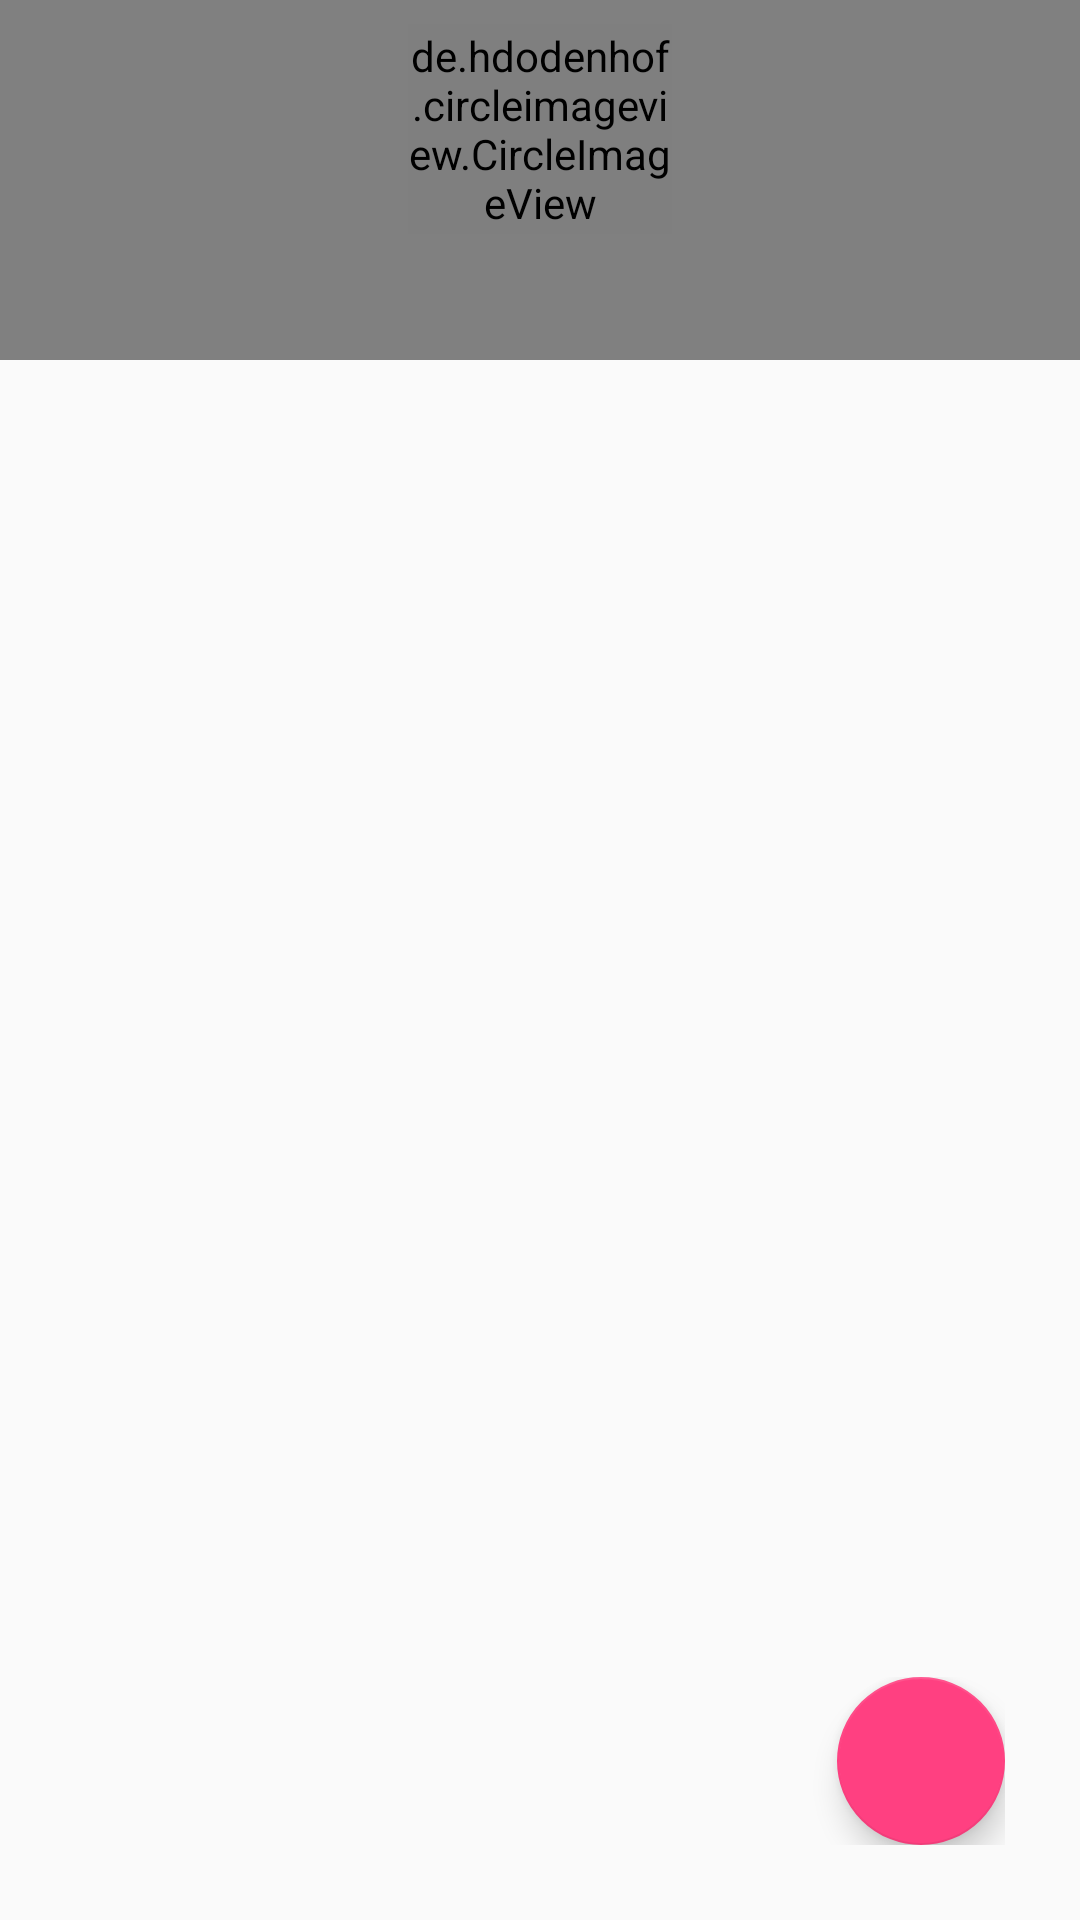

Android layout source for this screen:
<!-- AndroidManifest.xml: application theme AppTheme -->
<!-- res/layout/fragment_list_friend.xml -->
<?xml version="1.0" encoding="utf-8"?>
<RelativeLayout xmlns:android="http://schemas.android.com/apk/res/android"
    android:layout_width="match_parent"
    android:layout_height="match_parent"
    xmlns:app="http://schemas.android.com/apk/res-auto">
    <LinearLayout
        android:background="@color/colorBackgroundGrup"
        android:orientation="vertical"
        android:id="@+id/groupdeskripsi"
        android:layout_width="match_parent"
        android:gravity="center"
        android:layout_height="120dp">

        <de.hdodenhof.circleimageview.CircleImageView
            android:layout_width="88dp"
            android:layout_height="70dp"
            android:id="@+id/fotogroup"
            android:layout_marginBottom="15dp"
            app:civ_border_width="2dp"
            app:civ_border_color="#FF000000"/>


        <TextView
            android:layout_width="wrap_content"
            android:layout_height="wrap_content"
            android:id="@+id/txtNamaGrup"/>
    </LinearLayout>

    <android.support.v7.widget.RecyclerView
        android:id="@+id/user_list"
        android:layout_below="@+id/groupdeskripsi"
        android:layout_width="match_parent"
        android:layout_height="match_parent">
    </android.support.v7.widget.RecyclerView>

    <LinearLayout
        android:layout_width="match_parent"
        android:layout_height="wrap_content"
        android:orientation="vertical"
        android:layout_marginLeft="25dp"
        android:layout_marginRight="25dp"
        android:paddingBottom="25dp"
        android:layout_alignParentBottom="true"
        android:layout_centerHorizontal="true">
        <android.support.design.widget.FloatingActionButton
            android:id="@+id/fab"
            android:layout_width="wrap_content"
            android:layout_height="wrap_content"
            android:src="@drawable/ic_person_black_24dp"
            android:layout_gravity="bottom|right"/>
    </LinearLayout>


</RelativeLayout>
<!-- resources referenced by this layout -->
<resources>
  <color name="colorBackgroundGrup">#808080</color>
  <style name="AppTheme" parent="Theme.AppCompat.Light.DarkActionBar">
          
          <item name="colorPrimary">@color/colorPrimary</item>
          <item name="colorPrimaryDark">@color/colorPrimaryDark</item>
          <item name="colorAccent">@color/colorAccent</item>
      </style>
  <color name="colorPrimary">#3F51B5</color>
  <color name="colorPrimaryDark">#303F9F</color>
  <color name="colorAccent">#FF4081</color>
</resources>
